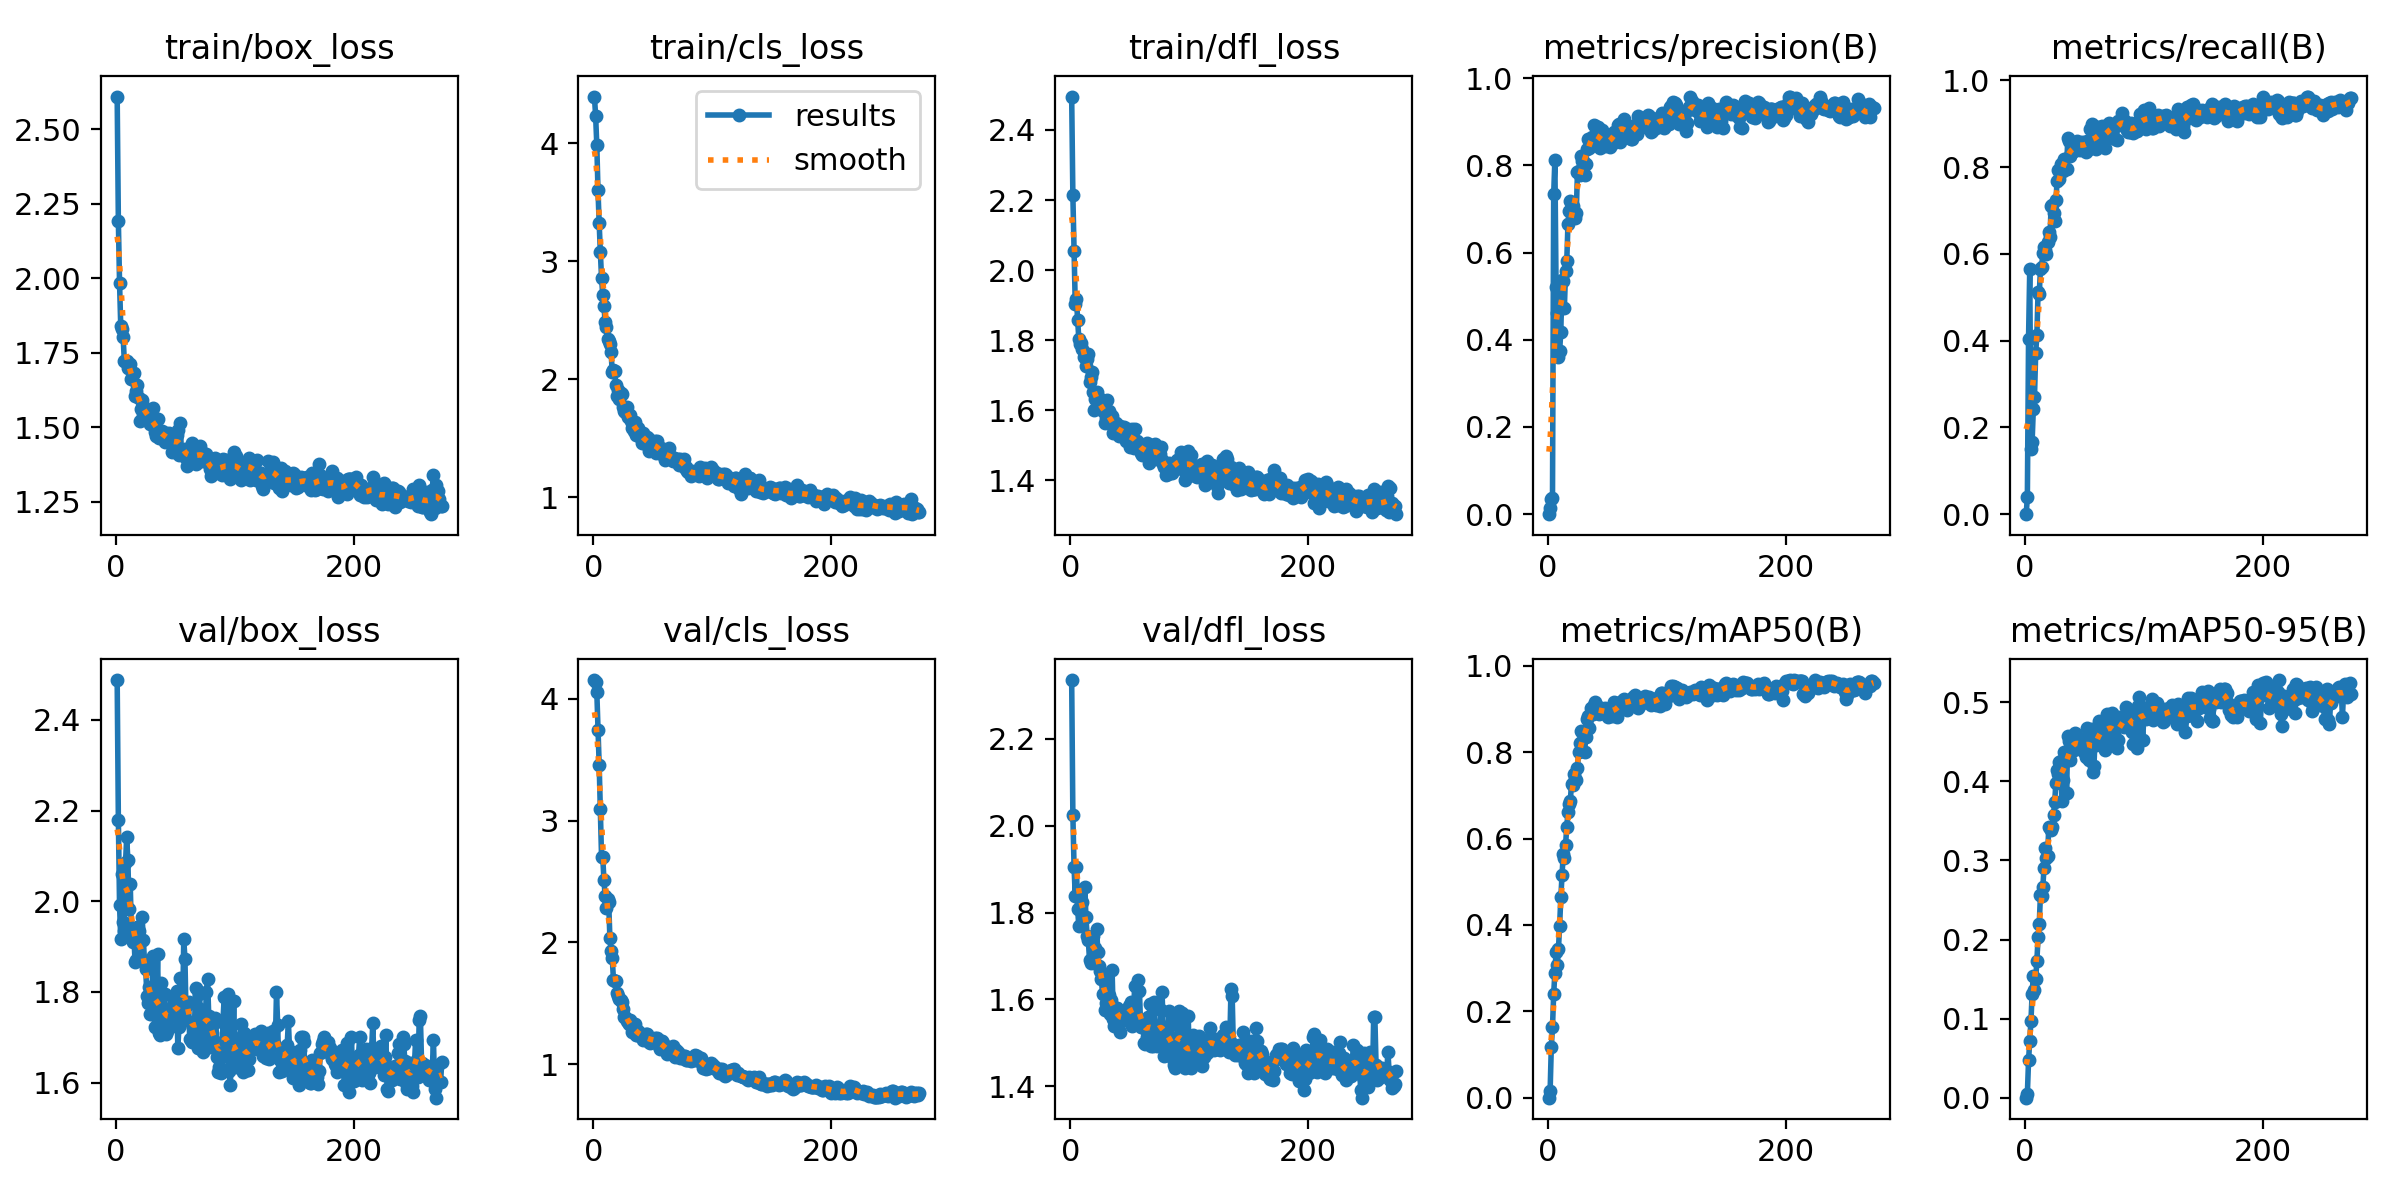

Data behind this chart, as committed beside it:
epoch, train/box_loss, train/cls_loss, train/dfl_loss, metrics/precision(B), metrics/recall(B), metrics/mAP50(B), metrics/mAP50-95(B), val/box_loss, val/cls_loss, val/dfl_loss, lr/pg0, lr/pg1, lr/pg2
1, 2.61, 4.396, 2.495, 0, 0, 0, 0, 2.488, 4.153, 2.335, 6.312e-05, 6.312e-05, 6.312e-05
2, 2.192, 4.235, 2.213, 0.01321, 0.03867, 0.01456, 0.0049, 2.18, 4.135, 2.024, 0.0001315, 0.0001315, 0.0001315
3, 1.985, 3.986, 2.055, 0.03497, 0.4046, 0.1176, 0.04708, 1.991, 4.057, 1.906, 0.0001999, 0.0001999, 0.0001999
4, 1.841, 3.6, 1.904, 0.03598, 0.565, 0.163, 0.07139, 1.917, 3.748, 1.837, 0.0002683, 0.0002683, 0.0002683
5, 1.829, 3.32, 1.919, 0.7333, 0.1508, 0.2408, 0.09671, 2.059, 3.457, 1.904, 0.0003366, 0.0003366, 0.0003366
6, 1.805, 3.074, 1.859, 0.8126, 0.1666, 0.2881, 0.1306, 1.954, 3.092, 1.808, 0.000405, 0.000405, 0.000405
7, 1.723, 2.854, 1.805, 0.5209, 0.2416, 0.3365, 0.1542, 1.934, 2.697, 1.769, 0.0004734, 0.0004734, 0.0004734
8, 1.724, 2.715, 1.788, 0.4622, 0.2707, 0.3077, 0.1362, 2.084, 2.699, 1.835, 0.000526, 0.000526, 0.000526
9, 1.721, 2.616, 1.791, 0.3594, 0.3717, 0.3437, 0.15, 2.141, 2.514, 1.852, 0.000526, 0.000526, 0.000526
10, 1.7, 2.487, 1.775, 0.3744, 0.4133, 0.3981, 0.173, 2.091, 2.382, 1.824, 0.000526, 0.000526, 0.000526
11, 1.698, 2.439, 1.751, 0.4181, 0.5125, 0.4638, 0.203, 1.982, 2.282, 1.788, 0.000526, 0.000526, 0.000526
12, 1.712, 2.338, 1.755, 0.5362, 0.5078, 0.5147, 0.2203, 2.038, 2.355, 1.859, 0.000526, 0.000526, 0.000526
13, 1.662, 2.32, 1.726, 0.535, 0.5646, 0.5636, 0.2563, 1.926, 2.329, 1.79, 0.000526, 0.000526, 0.000526
14, 1.678, 2.302, 1.745, 0.4733, 0.57, 0.5559, 0.2554, 1.91, 2.038, 1.746, 0.000526, 0.000526, 0.000526
15, 1.681, 2.228, 1.76, 0.5574, 0.6008, 0.5855, 0.2661, 1.931, 1.931, 1.736, 0.000526, 0.000526, 0.000526
16, 1.607, 2.057, 1.681, 0.5798, 0.6167, 0.6272, 0.2908, 1.867, 1.875, 1.691, 0.000526, 0.000526, 0.000526
17, 1.621, 2.075, 1.694, 0.6652, 0.6079, 0.6613, 0.3158, 1.871, 1.693, 1.683, 0.000526, 0.000526, 0.000526
18, 1.643, 2.07, 1.709, 0.6955, 0.6006, 0.6804, 0.3029, 1.942, 1.681, 1.73, 0.000526, 0.000526, 0.000526
19, 1.598, 1.952, 1.653, 0.7189, 0.6282, 0.6878, 0.3053, 1.934, 1.683, 1.746, 0.0005259, 0.0005259, 0.0005259
20, 1.522, 1.853, 1.6, 0.7077, 0.6492, 0.7275, 0.3424, 1.872, 1.587, 1.713, 0.0005259, 0.0005259, 0.0005259
21, 1.56, 1.903, 1.632, 0.7071, 0.6387, 0.7247, 0.3406, 1.873, 1.562, 1.719, 0.0005259, 0.0005259, 0.0005259
22, 1.591, 1.832, 1.653, 0.6806, 0.711, 0.75, 0.3381, 1.965, 1.54, 1.762, 0.0005259, 0.0005259, 0.0005259
23, 1.569, 1.882, 1.618, 0.6786, 0.7117, 0.7376, 0.3424, 1.914, 1.526, 1.71, 0.0005259, 0.0005259, 0.0005259
24, 1.566, 1.877, 1.635, 0.691, 0.6946, 0.7362, 0.3578, 1.866, 1.512, 1.677, 0.0005259, 0.0005259, 0.0005259
25, 1.545, 1.764, 1.612, 0.7848, 0.6759, 0.7647, 0.3743, 1.85, 1.455, 1.666, 0.0005259, 0.0005259, 0.0005259
26, 1.539, 1.731, 1.616, 0.7873, 0.7238, 0.8009, 0.3984, 1.791, 1.387, 1.646, 0.0005259, 0.0005259, 0.0005259
27, 1.536, 1.721, 1.597, 0.7778, 0.7678, 0.8215, 0.414, 1.775, 1.391, 1.613, 0.0005259, 0.0005259, 0.0005259
28, 1.544, 1.764, 1.608, 0.8215, 0.7933, 0.8499, 0.4098, 1.81, 1.358, 1.611, 0.0005259, 0.0005259, 0.0005259
29, 1.51, 1.683, 1.564, 0.8092, 0.7727, 0.8463, 0.4242, 1.751, 1.345, 1.575, 0.0005259, 0.0005259, 0.0005259
30, 1.514, 1.688, 1.578, 0.8107, 0.808, 0.8449, 0.4257, 1.752, 1.335, 1.593, 0.0005259, 0.0005259, 0.0005259
31, 1.564, 1.696, 1.631, 0.7771, 0.7927, 0.8007, 0.3747, 1.878, 1.368, 1.656, 0.0005259, 0.0005259, 0.0005259
32, 1.521, 1.641, 1.598, 0.8037, 0.792, 0.8358, 0.4024, 1.801, 1.324, 1.611, 0.0005259, 0.0005259, 0.0005259
33, 1.484, 1.586, 1.567, 0.8379, 0.818, 0.8772, 0.4369, 1.723, 1.268, 1.567, 0.0005259, 0.0005259, 0.0005259
34, 1.47, 1.56, 1.569, 0.8607, 0.7956, 0.8842, 0.4257, 1.77, 1.277, 1.6, 0.0005258, 0.0005258, 0.0005258
35, 1.528, 1.639, 1.585, 0.8399, 0.7946, 0.8571, 0.3858, 1.883, 1.334, 1.667, 0.0005258, 0.0005258, 0.0005258
36, 1.466, 1.526, 1.534, 0.8602, 0.8674, 0.9021, 0.4576, 1.71, 1.239, 1.554, 0.0005258, 0.0005258, 0.0005258
37, 1.486, 1.582, 1.541, 0.8648, 0.8601, 0.8902, 0.4511, 1.705, 1.241, 1.538, 0.0005258, 0.0005258, 0.0005258
38, 1.486, 1.587, 1.563, 0.8621, 0.8249, 0.8884, 0.4268, 1.82, 1.27, 1.581, 0.0005258, 0.0005258, 0.0005258
39, 1.488, 1.547, 1.558, 0.8931, 0.8315, 0.9088, 0.447, 1.765, 1.245, 1.58, 0.0005258, 0.0005258, 0.0005258
40, 1.468, 1.503, 1.535, 0.8895, 0.8484, 0.9167, 0.4505, 1.762, 1.249, 1.568, 0.0005258, 0.0005258, 0.0005258
41, 1.452, 1.461, 1.528, 0.8549, 0.836, 0.8949, 0.4395, 1.795, 1.252, 1.563, 0.0005258, 0.0005258, 0.0005258
42, 1.483, 1.542, 1.556, 0.8883, 0.8422, 0.9044, 0.4617, 1.706, 1.202, 1.524, 0.0005258, 0.0005258, 0.0005258
43, 1.458, 1.488, 1.546, 0.8561, 0.8527, 0.8883, 0.454, 1.714, 1.208, 1.549, 0.0005257, 0.0005257, 0.0005257
44, 1.466, 1.451, 1.529, 0.8408, 0.8603, 0.8901, 0.4416, 1.75, 1.245, 1.568, 0.0005257, 0.0005257, 0.0005257
45, 1.482, 1.508, 1.552, 0.8546, 0.8548, 0.9022, 0.4521, 1.72, 1.246, 1.558, 0.0005257, 0.0005257, 0.0005257
46, 1.468, 1.503, 1.546, 0.8819, 0.839, 0.8996, 0.4445, 1.759, 1.212, 1.565, 0.0005257, 0.0005257, 0.0005257
47, 1.417, 1.388, 1.511, 0.8497, 0.856, 0.8902, 0.4427, 1.767, 1.18, 1.561, 0.0005257, 0.0005257, 0.0005257
48, 1.454, 1.478, 1.545, 0.8449, 0.8572, 0.9014, 0.4532, 1.746, 1.179, 1.556, 0.0005257, 0.0005257, 0.0005257
49, 1.429, 1.414, 1.51, 0.8546, 0.8551, 0.8954, 0.4441, 1.78, 1.21, 1.585, 0.0005257, 0.0005257, 0.0005257
50, 1.443, 1.435, 1.496, 0.861, 0.841, 0.8883, 0.4373, 1.793, 1.204, 1.587, 0.0005257, 0.0005257, 0.0005257
51, 1.474, 1.458, 1.543, 0.8502, 0.834, 0.8827, 0.4311, 1.803, 1.209, 1.593, 0.0005256, 0.0005256, 0.0005256
52, 1.491, 1.475, 1.546, 0.8423, 0.8611, 0.9016, 0.4681, 1.677, 1.214, 1.538, 0.0005256, 0.0005256, 0.0005256
53, 1.408, 1.376, 1.492, 0.8618, 0.8505, 0.8993, 0.4552, 1.724, 1.208, 1.568, 0.0005256, 0.0005256, 0.0005256
54, 1.514, 1.477, 1.547, 0.8484, 0.8412, 0.8831, 0.4271, 1.831, 1.214, 1.631, 0.0005256, 0.0005256, 0.0005256
55, 1.423, 1.401, 1.508, 0.8666, 0.8875, 0.902, 0.4652, 1.736, 1.151, 1.547, 0.0005256, 0.0005256, 0.0005256
56, 1.412, 1.4, 1.512, 0.8761, 0.8995, 0.9165, 0.4658, 1.749, 1.122, 1.543, 0.0005256, 0.0005256, 0.0005256
57, 1.423, 1.415, 1.501, 0.8757, 0.8467, 0.8833, 0.412, 1.916, 1.193, 1.645, 0.0005255, 0.0005255, 0.0005255
58, 1.426, 1.365, 1.494, 0.8751, 0.8525, 0.882, 0.4193, 1.873, 1.195, 1.62, 0.0005255, 0.0005255, 0.0005255
59, 1.398, 1.354, 1.478, 0.8932, 0.8611, 0.9148, 0.4568, 1.739, 1.179, 1.537, 0.0005255, 0.0005255, 0.0005255
60, 1.37, 1.312, 1.471, 0.8957, 0.8416, 0.909, 0.4459, 1.771, 1.141, 1.536, 0.0005255, 0.0005255, 0.0005255
... 214 more rows
